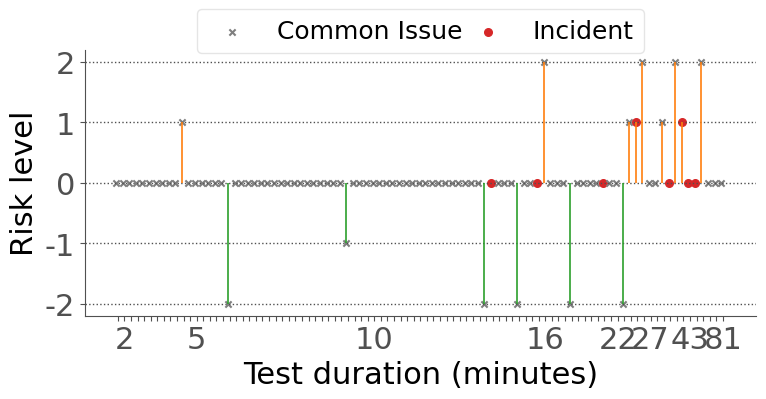

Source code (Python):
"""
This script takes the expert data and ticket root cause risk data and generates a ticket data structure for plotting.
"""
import matplotlib.pyplot as plt
import numpy as np

# %% style
SECONDARY_COLOR = "#505050"
FONT_SIZE_SM = 18
FONT_SIZE_MD = 20
FONT_SIZE_LG = 22
COLORS = [
    "tab:blue",
    "tab:orange",
    "tab:green",
    "tab:red",
    "tab:purple",
    "tab:brown",
    "tab:pink",
    "tab:gray', 'tab:olive",
    "tab:cyan",
]
plt.rcParams.update(
    {
        "figure.figsize": (8, 4.5),
        "font.size": FONT_SIZE_SM,
        "axes.titlesize": FONT_SIZE_LG,
        "axes.labelsize": FONT_SIZE_LG,
        "font.family": "Calibri",
        "legend.framealpha": 0.5,
        "legend.fontsize": FONT_SIZE_SM,
        "axes.spines.right": False,
        "axes.spines.top": False,
        "axes.edgecolor": SECONDARY_COLOR,
        "xtick.color": SECONDARY_COLOR,
        "ytick.color": SECONDARY_COLOR,
        "xtick.labelsize": FONT_SIZE_LG,
        "ytick.labelsize": FONT_SIZE_LG,
        "grid.color": SECONDARY_COLOR,
        "grid.linestyle": ":",
        "grid.linewidth": 1,
        # enable grid
        "axes.grid": True,
        # enable y axis grid only
        "axes.grid.axis": "y",
    }
)

# %% Data

tickets = {
    # Ticket data structure:
    # 'A-BGP-21': {
    #   'ticket_id': '21',
    #   'net': 'A',
    #   'ticket_type': 'ospf',
    #   'root-cause-block': 'r1[bgp]',
    #   'root-cause-risk': 100,
    #   'expert_logs': [
    #     {
    #       'durations': [32, 12, 32],
    #       'expert_id': '1',
    #       'expertise': 'medium',
    #       'risk': 100,
    #       'unresolved': True,
    #     }
    #   ]
    # }
}

# root cause in a batch
ticket_root_cause_risk = [
    ("C-int-24", "75"),
    ("C-int-20", "75"),
    ("C-int-13", "50"),
    ("C-int-10", "50"),
    ("C-int-7", "50"),
    ("C-int-17", "50"),
    ("C-int-14", "50"),
    ("B-int-39", "50"),
    ("B-bgp-159", "50"),
    ("B-bgp-369", "100"),
    ("B-int-21", "50"),
    ("C-int-28", "75"),
    ("B-bgp-99", "100"),
    ("A-bgp-126", "50"),
    ("B-bgp-38", "50"),
    ("A-ospf-1", "50"),
    ("A-bgp-2", "50"),
    ("A-ospf-12", "100"),
    ("B-bgp-98", "100"),
    ("B-int-51", "100"),
    ("A-ospf-11", "100"),
    ("B-bgp-34", "100"),
    ("B-bgp-179", "100"),
    ("A-ospf-9", "100"),
    ("B-bgp-87", "100"),
    ("B-bgp-91", "100"),
    ("B-bgp-282", "50"),
    ("A-ospf-8", "50"),
    ("B-int-20x", "75"),
    ("B-bgp-10", "50"),
    ("A-bgp-inc1", "100"),
    ("C-bgp-inc3", "75"),
    ("C-bgp-inc4", "75"),
]

# operator#, risk, net, ticket
expert_data = [
    ("1", "1", "B", "39", "675.3798164"),
    ("1", "1", "B", "38", "736.26774572"),
    ("1", "1", "B", "99", "829.12050813"),
    ("2", "3", "B", "369", "803.269489044"),
    ("2", "1", "B", "99", "1331.80789092"),
    ("2", "1", "B", "38", "852.92572141"),
    ("2", "3", "B", "39", "992.490390618"),
    ("3", "1", "B", "21", "3485.89055051"),
    ("3", "2", "C", "20", "474.18570117"),
    ("3", "1", "C", "13", "465.372956"),
    ("3", "2", "C", "24", "523.94375321"),
    ("4", "1", "B", "10", "1058.32603616"),
    ("4", "1", "B", "179", "364.63396449"),
    ("4", "1", "B", "282", "1148.34074611"),
    ("4", "3", "B", "51", "1649.356727365"),
    ("5", "1", "C", "17", "697.44819925"),
    ("5", "1", "C", "10", "1256.48974209"),
    ("5", "1", "A", "11", "1120.801523368"),
    ("6", "3", "A", "9", "627.5056579"),
    ("6", "3", "A", "12", "709.94026618"),
    ("7", "1", "A", "1", "676.70255492"),
    ("7", "1", "A", "126", "1112.74251058"),
    ("8", "2", "A", "8", "1688.27072744"),
    ("8", "2", "C", "24", "609.78967326"),
    ("8", "3", "A", "12", "327.86153222"),
    ("9", "1", "C", "14", "1297.5753534"),
    ("9", "2", "C", "20", "830.92432376"),
    ("9", "3", "A", "11", "561.524778656"),
    ("9", "1", "A", "1", "442.2277949"),
    ("2", "3", "B", "91", "682.521745648"),
    ("4", "1", "A", "126", "1624.803150583"),
    ("4", "3", "C", "inc3", "1442.10873907"),
    ("5", "2", "C", "28", "1146.300122913"),
    ("5", "2", "C", "inc4", "1977.4542891"),
    ("6", "1", "B", "21", "594.65171954"),
    ("6", "1", "C", "28", "567.94520403"),
    ("6", "2", "C", "inc4", "1202"),
    ("8", "1", "C", "13", "100.65728568"),
    ("8", "3", "C", "inc3", "2016.61316322"),
    ("9", "3", "A", "9", "417.94367477"),
    ("9", "3", "A", "inc1", "2585.849792991"),
    ("10", "1", "B", "159", "243.2265646"),
    ("10", "3", "B", "34", "4631.764849075"),
    ("10", "1", "B", "38", "749.65811058"),
    ("10", "3", "B", "87", "593.219923991"),
    ("11", "1", "B", "38", "1198.45866462"),
    ("11", "1", "B", "34", "758.6549928"),
    ("11", "3", "B", "87", "775.95124509"),
    ("12", "1", "B", "10", "4850.38879306"),
    ("12", "2", "C", "10", "263.69176197"),
    ("12", "1", "C", "7", "306.21869683"),
    ("12", "1", "C", "17", "242.21881271"),
    ("10", "3", "B", "282", "3381.25935488"),
    ("11", "3", "B", "51", "668.67088367"),
    ("12", "1", "C", "14", "246.31602196"),
    ("12", "2", "C", "inc3", "876.6801989"),
    ("11", "1", "A", "8", "660.43901584"),
    ("11", "1", "B", "10", "441.361051559447"),
    ("11", "3", "B", "159", "2005.79658865929"),
    ("11", "3", "A", "inc1", "2777.6783488"),
    ("1", "3", "B", "91", "623.2648"),
    ("1", "3", "B", "369", "481.053424"),
    ("1", "2", "C", "inc4", "764.647441"),
    ("0", "3", "B", "369", "360.0493700504303"),
    ("0", "1", "B", "38", "441.0627133846283"),
    ("0", "3", "B", "99", "414.10372400283813"),
    ("0", "1", "B", "159", "356.83962774276733"),
    ("0", "3", "A", "12", "533.7286009788513"),
    ("0", "3", "B", "20x", "1367.222719669342"),
    ("0", "1", "A", "8", "1160.2737491130829"),
    ("0", "1", "B", "39", "304.2813446521759"),
    ("0", "1", "C", "14", "281.169495344162"),
    ("0", "3", "A", "11", "627.696097612381"),
    ("0", "3", "B", "51", "575.1274919509888"),
    ("0", "3", "B", "98", "534.5424845218658"),
    ("0", "3", "B", "87", "710.9784111976624"),
    ("0", "1", "B", "282", "1043.8107042312622"),
    ("0", "1", "C", "7", "220.94723439216614"),
    ("0", "2", "C", "28", "393.6566336154938"),
    ("0", "1", "C", "13", "186.5484755039215"),
    ("0", "3", "B", "91", "785.7552733421326"),
    ("0", "1", "C", "10", "209.74042057991028"),
    ("0", "3", "B", "179", "682.3648042678833"),
    ("0", "3", "B", "10", "1579.6188390254974"),
    ("0", "2", "C", "24", "142.65933537483215"),
    ("0", "1", "B", "21", "393.354608297348"),
    ("0", "2", "C", "20", "160.32487201690674"),
    ("0", "3", "B", "34", "663.7874970436096"),
    ("0", "1", "C", "17", "242.74413585662842"),
    ("0", "1", "A", "1", "458.8489718437195"),
    ("0", "1", "A", "2", "492.3758108615875"),
    ("0", "3", "A", "9", "685.7684931755066"),
    ("0", "1", "A", "126", "440.6218137741089"),
    # ("6","1","B","20x","6774.385258",'unresolved'),
    # ("6","1","B","21","2084.687073",'unresolved'),
    # ("8","3","B","20x","1774.720103428",'unresolved'),
    # ("7","3","A","inc1","1586.0701647",'unresolved'),
    # ("11","3","C","inc4","543.99249173",'unresolved'),
    # ("11","3","B","179","1767.007970613",'unresolved'),
]

expert_expertise = {
    "0": "Medium",
    "1": "High",
    "2": "Medium",
    "3": "Medium",
    "4": "Medium",
    "5": "Low",
    "6": "Medium",
    "7": "High",
    "8": "Medium",
    "9": "Medium",
    "10": "High",
    "11": "High",
    "12": "Medium",
}

# start plot
ticket_risks = []
for item2 in expert_data:
    for item in ticket_root_cause_risk:
        ticket = item[0]
        risk = item[1]
        if ticket.split("-")[0] == item2[2] and ticket.split("-")[2] == item2[3]:
            # risk = item2[1]
            # print(item, item2)
            ticket_risks.append((item, item2))
            break

for tk in ticket_risks:
    # print(tk)
    ticket_id = tk[1][3]
    net = tk[1][2]
    expert_risk = (int(tk[1][1]) + 1) * 25
    expert_id = tk[1][0]
    root_cause_risk = float(tk[0][1]) if type(tk[0][1]) is str else tk[0][1]
    ticket_type = tk[0][0].split("-")[1].lower()
    total_duration = float(tk[1][4])

    if f"{net}-{ticket_type}-{ticket_id}-{expert_id}" in tickets:
        ticket = tickets[f"{net}-{ticket_type}-{ticket_id}-{expert_id}"]
    else:
        ticket = {
            "ticket_id": ticket_id,
            "net": net,
            "ticket_type": ticket_type,
            "root-cause-risk": root_cause_risk,
            "expert_logs": [],
        }
        tickets[f"{net}-{ticket_type}-{ticket_id}-{expert_id}"] = ticket

    ticket["expert_logs"].append(
        {
            "expert_id": expert_id,
            "expertise": expert_expertise[expert_id],
            "risk": expert_risk,
            "total_duration": total_duration,
            "unresolved": len(tk[1]) > 5 and tk[1][5] == "unresolved",
        }
    )

    # print(ticket)
# print(json.dumps(tickets, indent=2))
print(f"{len(tickets)} tickets in total")
print(f"  test data points in total: {sum([len(tickets[t]['expert_logs']) for t in tickets])}")

# sort the ticket by ticket_type
# tickets = dict(sorted(tickets.items(), key=lambda x: x[1]['ticket_type']))


# sort the ticket by expertise
def custom_sort(s):
    s = s[1]["expert_logs"][0]["expertise"]
    if s == "H":
        return 3
    elif s == "M":
        return 2
    elif s == "L":
        return 1
    else:
        return 0


tickets = dict(sorted(tickets.items(), key=lambda x: x[1]["expert_logs"][0]["expertise"]))

# sort the ticket by total duration
tickets = dict(sorted(tickets.items(), key=lambda x: x[1]["expert_logs"][0]["total_duration"]))

#### Now we have the ticket data structure, we plot in this way:
#### (1) for each ticket, we plot the root cause risk as a bar, but only keep the top of the bar
#### (2) for each ticket, we plot the risk of each expert as a dot, it locates above or below the top line of the bar

# Initialize the figure and subplot
fig = plt.figure()
ax = fig.add_subplot()

# Initialize lists to store the data
ticket_names = []  # Ticket names (x-axis)
root_cause_risks = []  # Root cause risks (height of the bar)
expert_risks = []  # Expert risks (dots above/below the bar)

# Loop through each ticket

DOWNSCALE = 25
SCALE_OFFSET = -2


def ydata_scale(data):
    return (data / DOWNSCALE) + SCALE_OFFSET


# Loop through each ticket
for index, (ticket_id, ticket_data) in enumerate(tickets.items()):
    ticket_names.append(ticket_id)
    root_cause_risks.append(ticket_data["root-cause-risk"])

    # Extract expert log data for the ticket
    expert_logs = ticket_data["expert_logs"]
    expert_risks_ticket = np.asarray([log["risk"] for log in expert_logs]) - ticket_data["root-cause-risk"] + 50

    # Plot expert dots
    num_experts = len(expert_logs)
    datapoint_x_positions = np.linspace(index - 0.25, index + 0.25, num_experts)

    # Plot expert dots
    if expert_logs[0]["unresolved"]:
        continue
    #  unresolved_scatter = ax.scatter(datapoint_x_positions, ydata_scale(expert_risks_ticket), s=30, c='black', marker='o', label='Unresolved')
    elif "inc" in ticket_id:
        inc_scatter = ax.scatter(
            datapoint_x_positions,
            ydata_scale(expert_risks_ticket),
            s=30,
            c="tab:red",
            marker="o",
            label="Expert Risks",
        )
    else:
        ticket_scatter = ax.scatter(
            datapoint_x_positions,
            ydata_scale(expert_risks_ticket),
            s=20,
            c="tab:gray",
            marker="x",
            label="Expert Risks",
        )

    # for each dot, draw a filled line from the dot to the top of the line, vertically; if the dot is above the bar, draw a red line; if the dot is below the bar, draw a green line. the line width is the same as the dot, do not overlap.
    for i in range(num_experts):
        if expert_risks_ticket[i] > root_cause_risks[-1] - 50:
            ax.vlines(
                datapoint_x_positions[i],
                ydata_scale(50),
                ydata_scale(expert_risks_ticket[i]),
                color="tab:orange",
                linewidth=1.2,
            )
        else:
            ax.vlines(
                datapoint_x_positions[i],
                ydata_scale(50),
                ydata_scale(expert_risks_ticket[i]),
                color="tab:green",
                linewidth=1.2,
            )

# Plot the root cause risks as bars
bars = ax.bar(ticket_names, [50] * len(ticket_names), align="center", alpha=0.0, label="Root Cause Risks")
for bar in bars:
    height = bar.get_height()
    x = bar.get_x() + bar.get_width() / 2
    ax.hlines(ydata_scale(height), x - 0.4, x + 0.4, alpha=0.0, color="tab:blue", linewidth=2)


# Set labels and legend
ax.set_xlabel("Test duration (minutes)")
ax.set_ylabel("Risk level")
ax.set_ylim(-2.2, 2.2)
ax.margins(y=0.1)
# ax.set_title('Root Cause and Expert Risks for Tickets')
ax.legend(
    [
        ticket_scatter,
        inc_scatter,
        #  unresolved_scatter
    ],
    [
        "Common Issue",
        "Incident",
        #  'Unresolved'
    ],
    draggable=True,
    ncols=4,
    columnspacing=0,
    loc="upper center",
    bbox_to_anchor=(0.5, 1.2),
    prop={"size": 18},
)

# set the x-axis labels to ticket type + expertise + ticket id
# Rotate the x-axis labels for better visibility
# ax.set_xticklabels([f"{tickets[t]['expert_logs'][0]['expert_id']}-{tickets[t]['expert_logs'][0]['expertise'][0]}-{tickets[t]['ticket_id']}" for t in tickets])
# plt.xticks(rotation=80)

# set the x-axis labels to total_duration, show one label every 5 tickets
xlabels = []
last_duration = 0
for i, t in enumerate(tickets):
    # xlabels.append(float(tickets[t]['expert_logs'][0]['total_duration']))
    # continue
    if tickets[t]["expert_logs"][0]["unresolved"]:
        continue
    if float(tickets[t]["expert_logs"][0]["total_duration"]) - last_duration > 300:
        last_duration = float(tickets[t]["expert_logs"][0]["total_duration"])
        xlabels.append(f"{last_duration:.0f}")
    else:
        xlabels.append("")
print(xlabels)
# xlabels = ['', '', '', '', '', '', '', '', '', '', '', '', '304', '', '', '', '', '', '', '', '', '', '', '', '', '', '', '', '', '', '', '', '', '', '', '', '', '',
# '', '610', '', '', '', '', '', '', '', '', '', '', '', '', '', '', '', '', '', '', '', '', '', '', '', '', '', '992', '', '', '', '', '', '', '', '', '', '', '1298', '', '', '', '', '1625', '', '', '1977', '', '', '2586', '', '3381', '', '4632', '']


xlabels = [round(float(t), -1) / 60.0 if t != "" else "" for t in xlabels]
print(xlabels)
# round the non empty xlabels to 100
for i, l in enumerate(xlabels):
    if l != "":
        # round to integer
        xlabels[i] = round(l)
print(xlabels)
# xlabels = ['', 2, '', '', '', '', '', '', '', '', '', '', 5, '', '', '', '', '', '', '', '', '', '', '', '', '', '', '', '', '', '', '', '', '', '', '', '', '', '', '', 10, '', '', '', '', '', '', '', '', '', '', '', '', '', '', '', '', '', '', '', '', '', '', '', '', '', 16, '', '', '', '', '', '', '', '', '', '', 22, '', '', '', '', '', 27, '', '', '', '', '', '', '', '', '56', '', '', '', '', 113]
# xlabels = [2,  2,  3,  3,  4, 4, 4, 4, 4, 4, 4, 5, 5, 5, 6, 6, 6, 6, 6, 6, 7, 7, 7, 7, 7, 7, 8, 8, 8, 8, 8, 9, 9, 9, 9, 10, 10, 10, 10, 10, 10, 10, 10, 11, 11, 11, 11, 11, 11, 11, 12, 12, 12, 12, 12, 12, 13, 13, 13, 13, 13, 14, 14, 14, 15, 16, 17, 18, 18, 19, 19, 19, 19, 20, 20, 21,
# 22, 22, 23, 24, 26, 27, 28, 28, 33, 34, 34, 43, 46, 56, 58, 77, 81]
xlabels = [
    "",
    "2",
    "",
    "",
    "",
    "",
    "",
    "",
    "",
    "",
    "",
    "",
    5,
    "",
    "",
    "",
    "",
    "",
    "",
    "",
    "",
    "",
    "",
    "",
    "",
    "",
    "",
    "",
    "",
    "",
    "",
    "",
    "",
    "",
    "",
    "",
    "",
    "",
    "",
    10,
    "",
    "",
    "",
    "",
    "",
    "",
    "",
    "",
    "",
    "",
    "",
    "",
    "",
    "",
    "",
    "",
    "",
    "",
    "",
    "",
    "",
    "",
    "",
    "",
    "",
    16,
    "",
    "",
    "",
    "",
    "",
    "",
    "",
    "",
    "",
    "",
    22,
    "",
    "",
    "",
    "",
    27,
    "",
    "",
    "",
    "",
    "",
    43,
    "",
    "",
    "",
    "",
    "81",
]
ax.set_xticklabels(xlabels)
ax.set_yticks([-2, -1, 0, 1, 2])

# ax.set_xticklabels([f"" for t in tickets])
# plt.xticks(rotation=30)

# Show the plot
plt.tight_layout()
plt.show()
